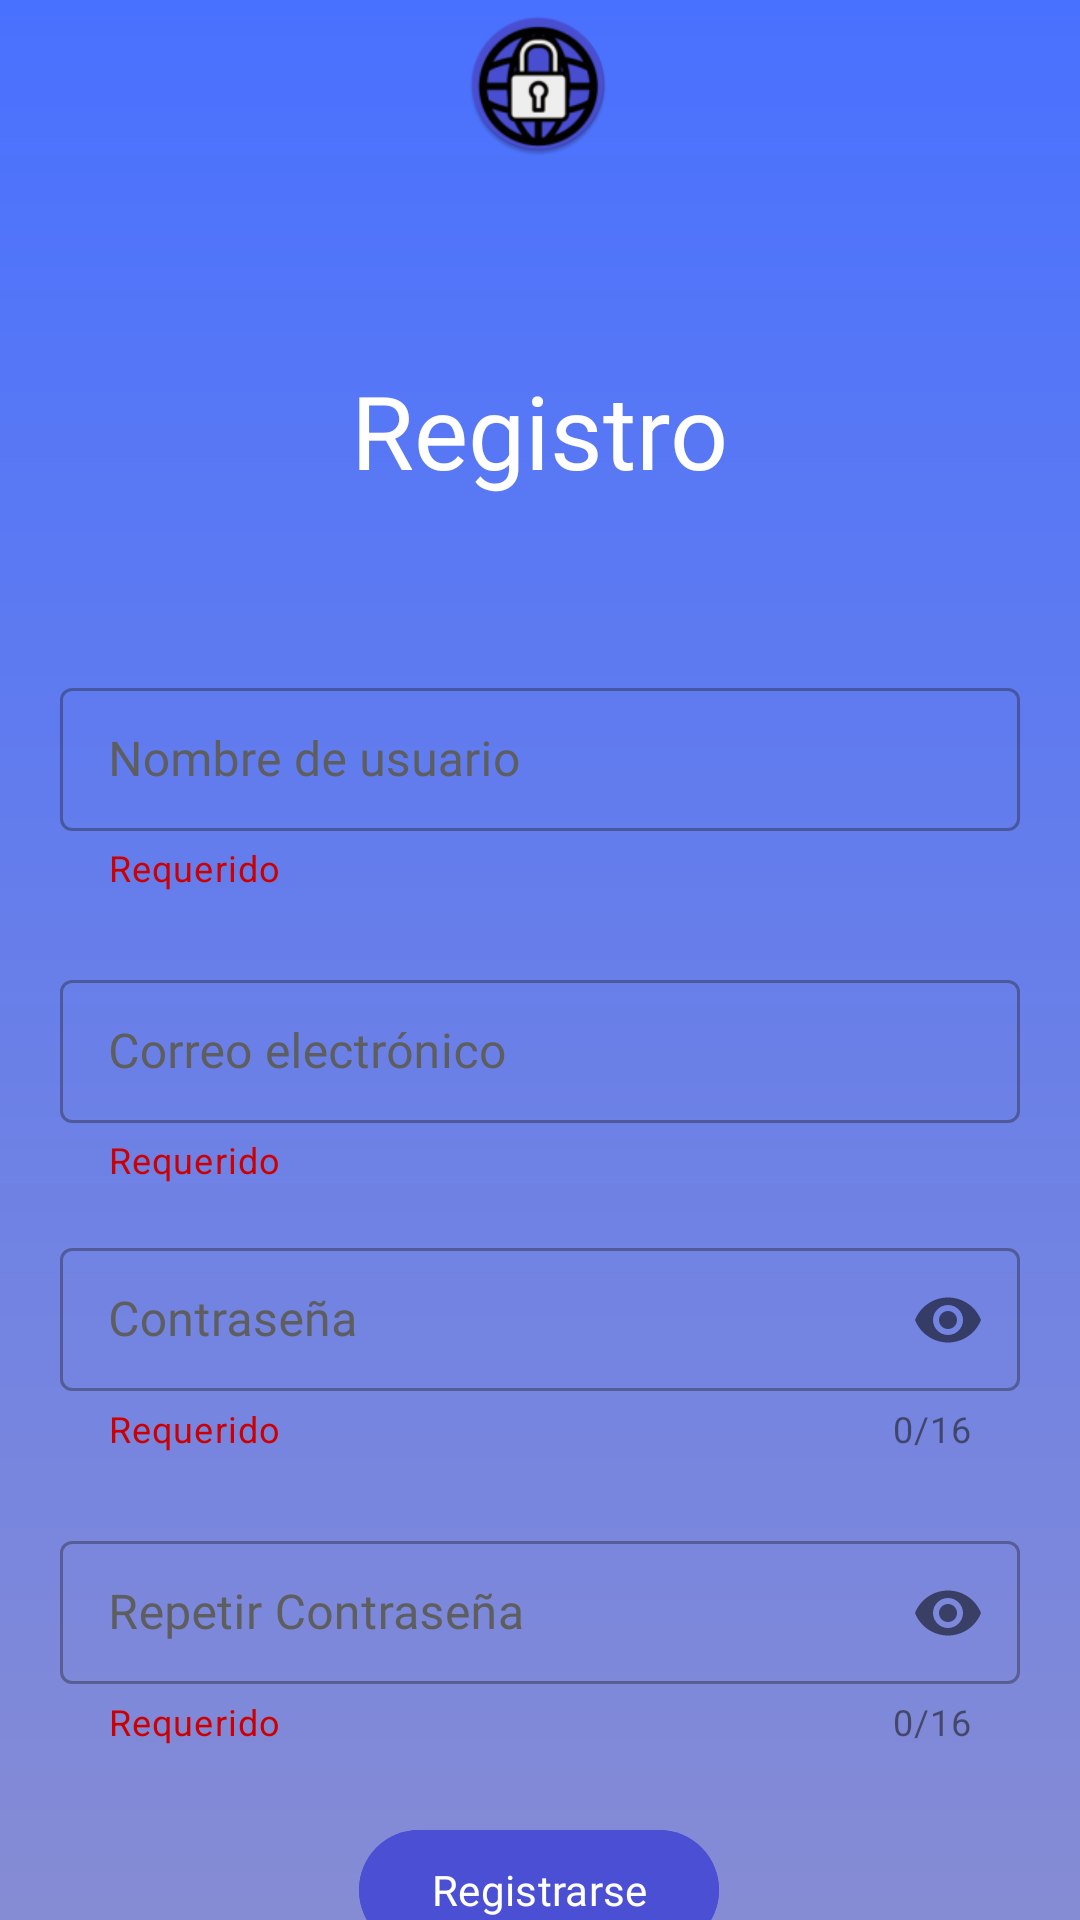

Reconstruct the res/layout file that produces this screen, plus the resources it refers to.
<!-- AndroidManifest.xml: application theme Theme.Passmanager -->
<!-- res/layout/activity_test_register.xml -->
<?xml version="1.0" encoding="utf-8"?>
<androidx.constraintlayout.widget.ConstraintLayout
    xmlns:android="http://schemas.android.com/apk/res/android"
    xmlns:app="http://schemas.android.com/apk/res-auto"
    xmlns:tools="http://schemas.android.com/tools"
    android:layout_width="match_parent"
    android:layout_height="match_parent"
    tools:context=".TestRegister"
    android:background="@drawable/gradient">

    <TextView
        android:id="@+id/cajaLogin"
        android:layout_width="200dp"
        android:layout_height="51dp"
        android:layout_marginTop="19dp"
        android:layout_marginBottom="34dp"
        android:fontFamily="@font/facebook"
        android:text="Registro"
        android:textAlignment="center"
        android:textColor="@color/white"
        android:textSize="34sp"
        app:layout_constraintBottom_toTopOf="@+id/usernameContainer"
        app:layout_constraintEnd_toEndOf="parent"
        app:layout_constraintHorizontal_bias="0.497"
        app:layout_constraintStart_toStartOf="parent"
        app:layout_constraintTop_toBottomOf="@+id/imageView2"
        app:layout_constraintVertical_bias="0.732" />

    <ImageView
        android:id="@+id/imageView2"
        android:layout_width="wrap_content"
        android:layout_height="wrap_content"
        android:layout_marginTop="4dp"

        android:layout_marginBottom="20dp"
        app:layout_constraintBottom_toTopOf="@+id/emailContainer"
        app:layout_constraintEnd_toEndOf="parent"
        app:layout_constraintHorizontal_bias="0.498"
        app:layout_constraintStart_toStartOf="parent"
        app:layout_constraintTop_toTopOf="parent"
        app:layout_constraintVertical_bias="0.0"
        app:srcCompat="@mipmap/hola"
        tools:ignore="MissingConstraints" />

    <com.google.android.material.button.MaterialButton
        android:id="@+id/submitButton"
        android:layout_width="wrap_content"
        android:layout_height="wrap_content"
        android:layout_marginTop="24dp"
        android:backgroundTint="@color/azul_oscuro"
        android:fontFamily="@font/facebook"
        android:textColor="@color/white"
        android:text="Registrarse"
        app:layout_constraintEnd_toEndOf="parent"
        app:layout_constraintHorizontal_bias="0.498"
        app:layout_constraintStart_toStartOf="parent"
        app:layout_constraintTop_toBottomOf="@id/passwordRepeatContainer" />

    <com.google.android.material.textfield.TextInputLayout
        android:id="@+id/passwordRepeatContainer"
        style="@style/Widget.MaterialComponents.TextInputLayout.OutlinedBox.Dense"
        android:layout_width="0dp"
        android:layout_height="wrap_content"
        android:layout_marginHorizontal="20dp"
        android:layout_marginTop="24dp"
        app:counterEnabled="true"
        app:counterMaxLength="16"
        app:helperText="Requerido"
        app:helperTextTextColor="@android:color/holo_red_dark"
        app:layout_constraintEnd_toEndOf="parent"
        android:textColorHint="@color/gris_claro"
        app:layout_constraintStart_toStartOf="parent"
        app:layout_constraintTop_toBottomOf="@id/passwordContainer"
        app:passwordToggleEnabled="true">

        <com.google.android.material.textfield.TextInputEditText
            android:id="@+id/passwordRepeatEditText"
            android:layout_width="match_parent"
            android:layout_height="wrap_content"
            android:hint="Repetir Contraseña"
            android:textColorHint="@color/gris_claro"
            android:inputType="textPassword"
            android:fontFamily="@font/facebook"
            android:lines="1"
            android:maxLength="16" />
    </com.google.android.material.textfield.TextInputLayout>

    <com.google.android.material.textfield.TextInputLayout
        android:id="@+id/emailContainer"
        style="@style/Widget.MaterialComponents.TextInputLayout.OutlinedBox.Dense"
        android:layout_width="0dp"
        android:layout_height="wrap_content"
        android:textColorHint="@color/gris_claro"
        android:layout_marginHorizontal="20dp"
        android:layout_marginTop="24dp"
        app:helperText="Requerido"
        app:helperTextTextColor="@android:color/holo_red_dark"
        app:layout_constraintEnd_toEndOf="parent"
        app:layout_constraintStart_toStartOf="parent"
        app:layout_constraintTop_toBottomOf="@id/usernameContainer">

        <com.google.android.material.textfield.TextInputEditText
            android:id="@+id/emailEditText"
            android:layout_width="match_parent"
            android:layout_height="wrap_content"
            android:hint="Correo electrónico"
            android:textColorHint="@color/gris_claro"
            android:fontFamily="@font/facebook"
            android:inputType="textEmailAddress"
            android:lines="1" />
    </com.google.android.material.textfield.TextInputLayout>

    <com.google.android.material.textfield.TextInputLayout
        android:id="@+id/passwordContainer"
        style="@style/Widget.MaterialComponents.TextInputLayout.OutlinedBox.Dense"
        android:layout_width="0dp"
        android:layout_height="wrap_content"
        android:layout_marginHorizontal="20dp"
        android:layout_marginTop="16dp"
        app:counterEnabled="true"
        app:counterMaxLength="16"
        app:helperText="Requerido"
        android:textColorHint="@color/gris_claro"
        app:helperTextTextColor="@android:color/holo_red_dark"
        app:layout_constraintEnd_toEndOf="parent"
        app:layout_constraintStart_toStartOf="parent"
        app:layout_constraintTop_toBottomOf="@id/emailContainer"
        app:passwordToggleEnabled="true">

        <com.google.android.material.textfield.TextInputEditText
            android:id="@+id/passwordEditText"
            android:layout_width="match_parent"
            android:layout_height="wrap_content"
            android:hint="Contraseña"
            android:textColorHint="@color/gris_claro"
            android:fontFamily="@font/facebook"
            android:inputType="textPassword"
            android:lines="1"
            android:maxLength="16" />
    </com.google.android.material.textfield.TextInputLayout>

    <com.google.android.material.textfield.TextInputLayout
        android:id="@+id/usernameContainer"
        style="@style/Widget.MaterialComponents.TextInputLayout.OutlinedBox.Dense"
        android:layout_width="0dp"
        android:textColorHint="@color/gris_claro"
        android:layout_height="wrap_content"
        android:layout_marginHorizontal="20dp"
        android:layout_marginTop="224dp"
        app:helperText="Requerido"
        app:helperTextTextColor="@android:color/holo_red_dark"
        app:layout_constraintEnd_toEndOf="parent"
        app:layout_constraintHorizontal_bias="0.4"
        app:layout_constraintStart_toStartOf="parent"
        app:layout_constraintTop_toTopOf="parent">

        <com.google.android.material.textfield.TextInputEditText
            android:id="@+id/usernameEditText"
            android:layout_width="match_parent"
            android:layout_height="wrap_content"
            android:fontFamily="@font/facebook"
            android:textColorHint="@color/gris_claro"
            android:hint="Nombre de usuario"
            android:inputType="text"
            android:lines="1" />
    </com.google.android.material.textfield.TextInputLayout>
</androidx.constraintlayout.widget.ConstraintLayout>
<!-- resources referenced by this layout -->
<resources>
  <color name="azul_oscuro">#4A4FD3</color>
  <color name="gris_claro">#5e5e5e</color>
  <color name="white">#FFFFFFFF</color>
  <!-- drawable gradient (drawable) -->
  <?xml version="1.0" encoding="utf-8"?>
  <shape xmlns:android="http://schemas.android.com/apk/res/android"
      android:shape="rectangle">
      <gradient
          android:startColor="#868CD4"
          android:endColor="#4971FF"
          android:angle="90" />
  </shape>
  <!-- mipmap hola: webp bitmap (mipmap-hdpi, 4710 bytes) -->
  <style name="Theme.Passmanager" parent="Base.Theme.Passmanager" />
  <style name="Base.Theme.Passmanager" parent="Theme.Material3.DayNight.NoActionBar">
          
          
      </style>
</resources>
